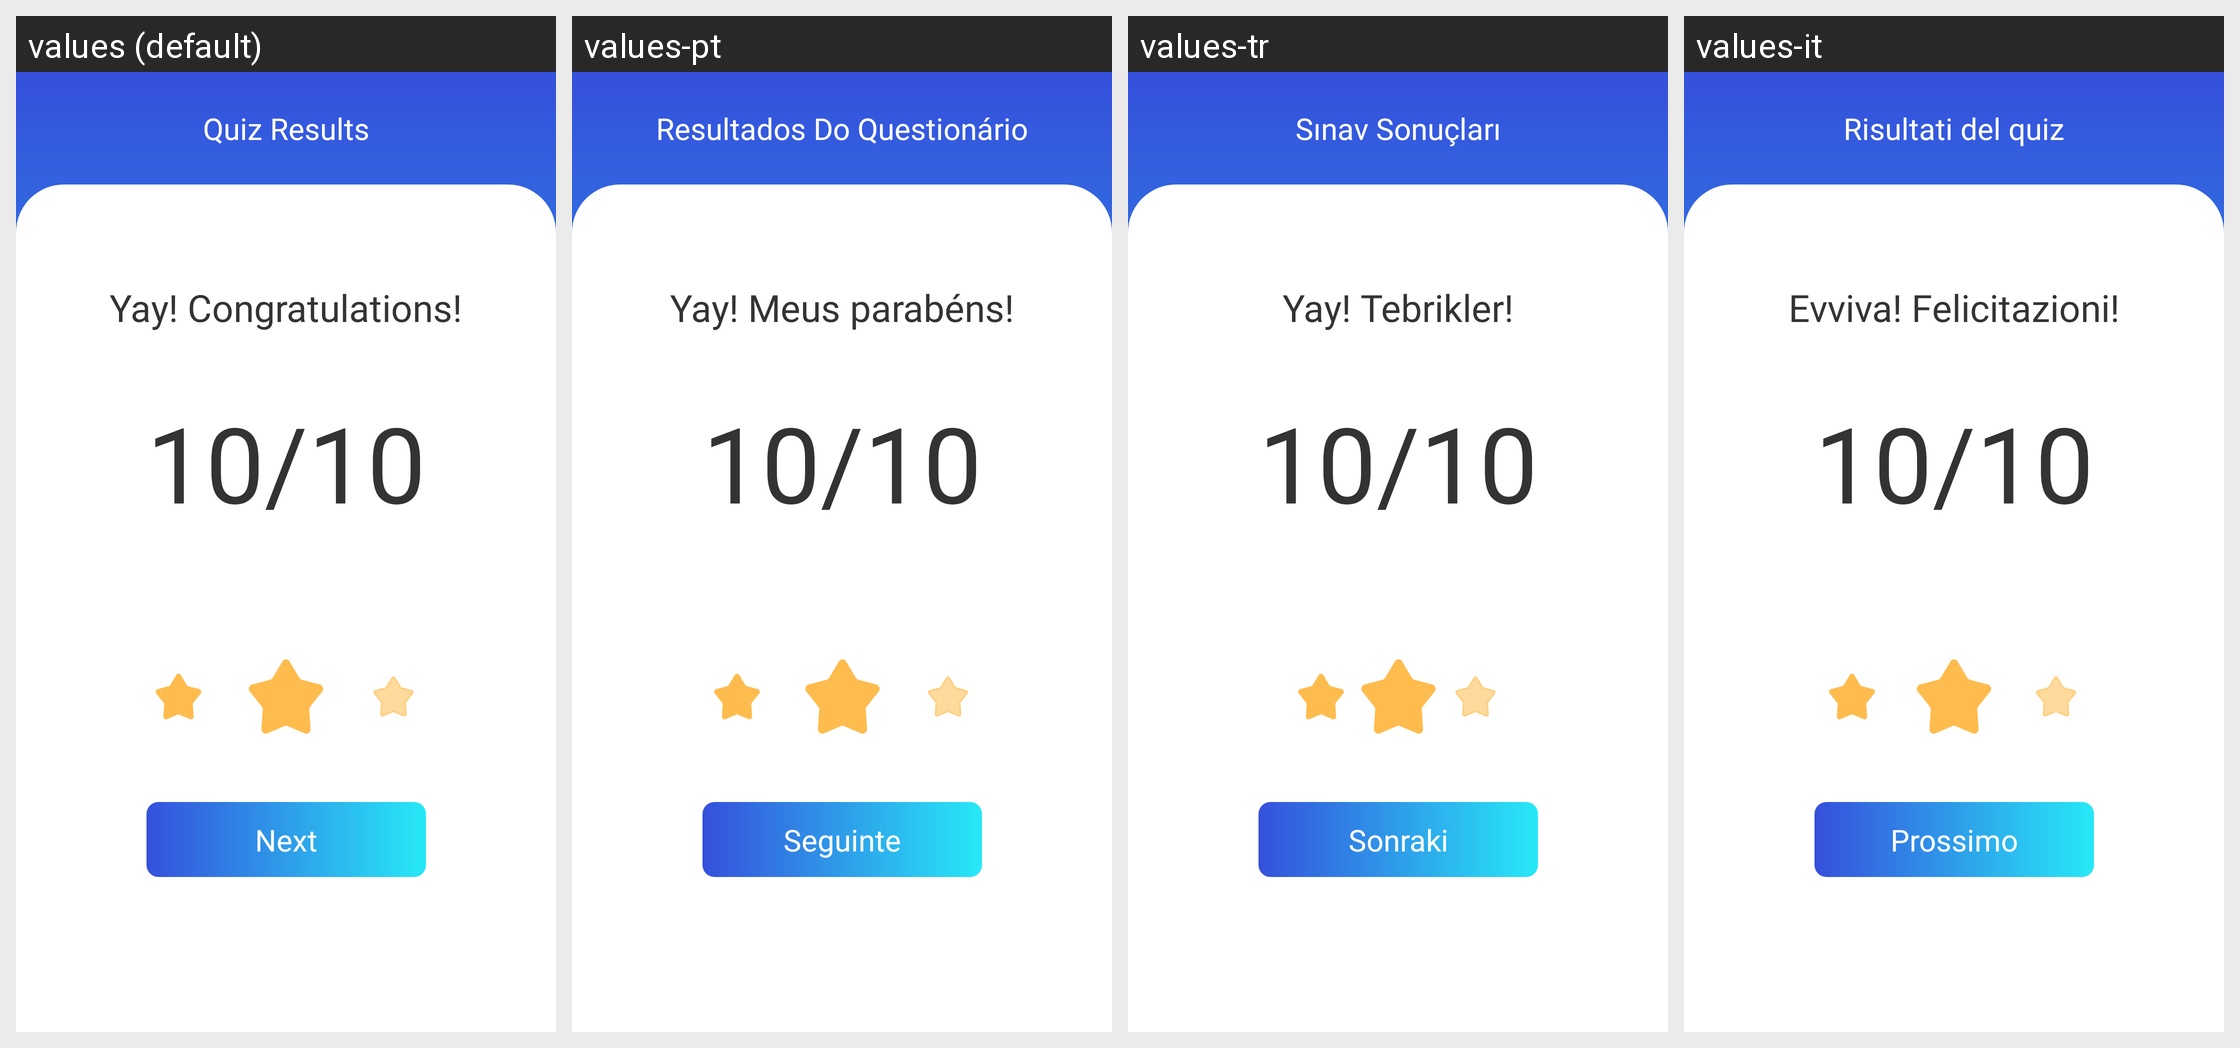

The same Android screen rendered under several of its app's locales, left to right. List the strings drawn on it with the default value and each locale's translation.
Android screen res/layout/fragment_result_quiz.xml rendered under 4 locales, left to right: values (default), values-pt, values-tr, values-it. Device: Nexus 5 (rendered at 1080×1920; each locale shown at half size, 540×960, under a caption strip naming it); theme Theme.AppQuiz.
Other locales in the repository, not shown: values-es, values-fr, values-ka.
Strings drawn on this screen, with the default value and each locale's value (text and hints the layout hard-codes, and strings that could not be matched under every locale, appear in the picture but are not listed):

result
  values: Quiz Results
  values-pt: Resultados Do Questionário
  values-tr: Sınav Sonuçları
  values-it: Risultati del quiz

yay_congratulations
  values: Yay! Congratulations!
  values-pt: Yay! Meus parabéns!
  values-tr: Yay! Tebrikler!
  values-it: Evviva! Felicitazioni!

next
  values: Next
  values-pt: Seguinte
  values-tr: Sonraki
  values-it: Prossimo
